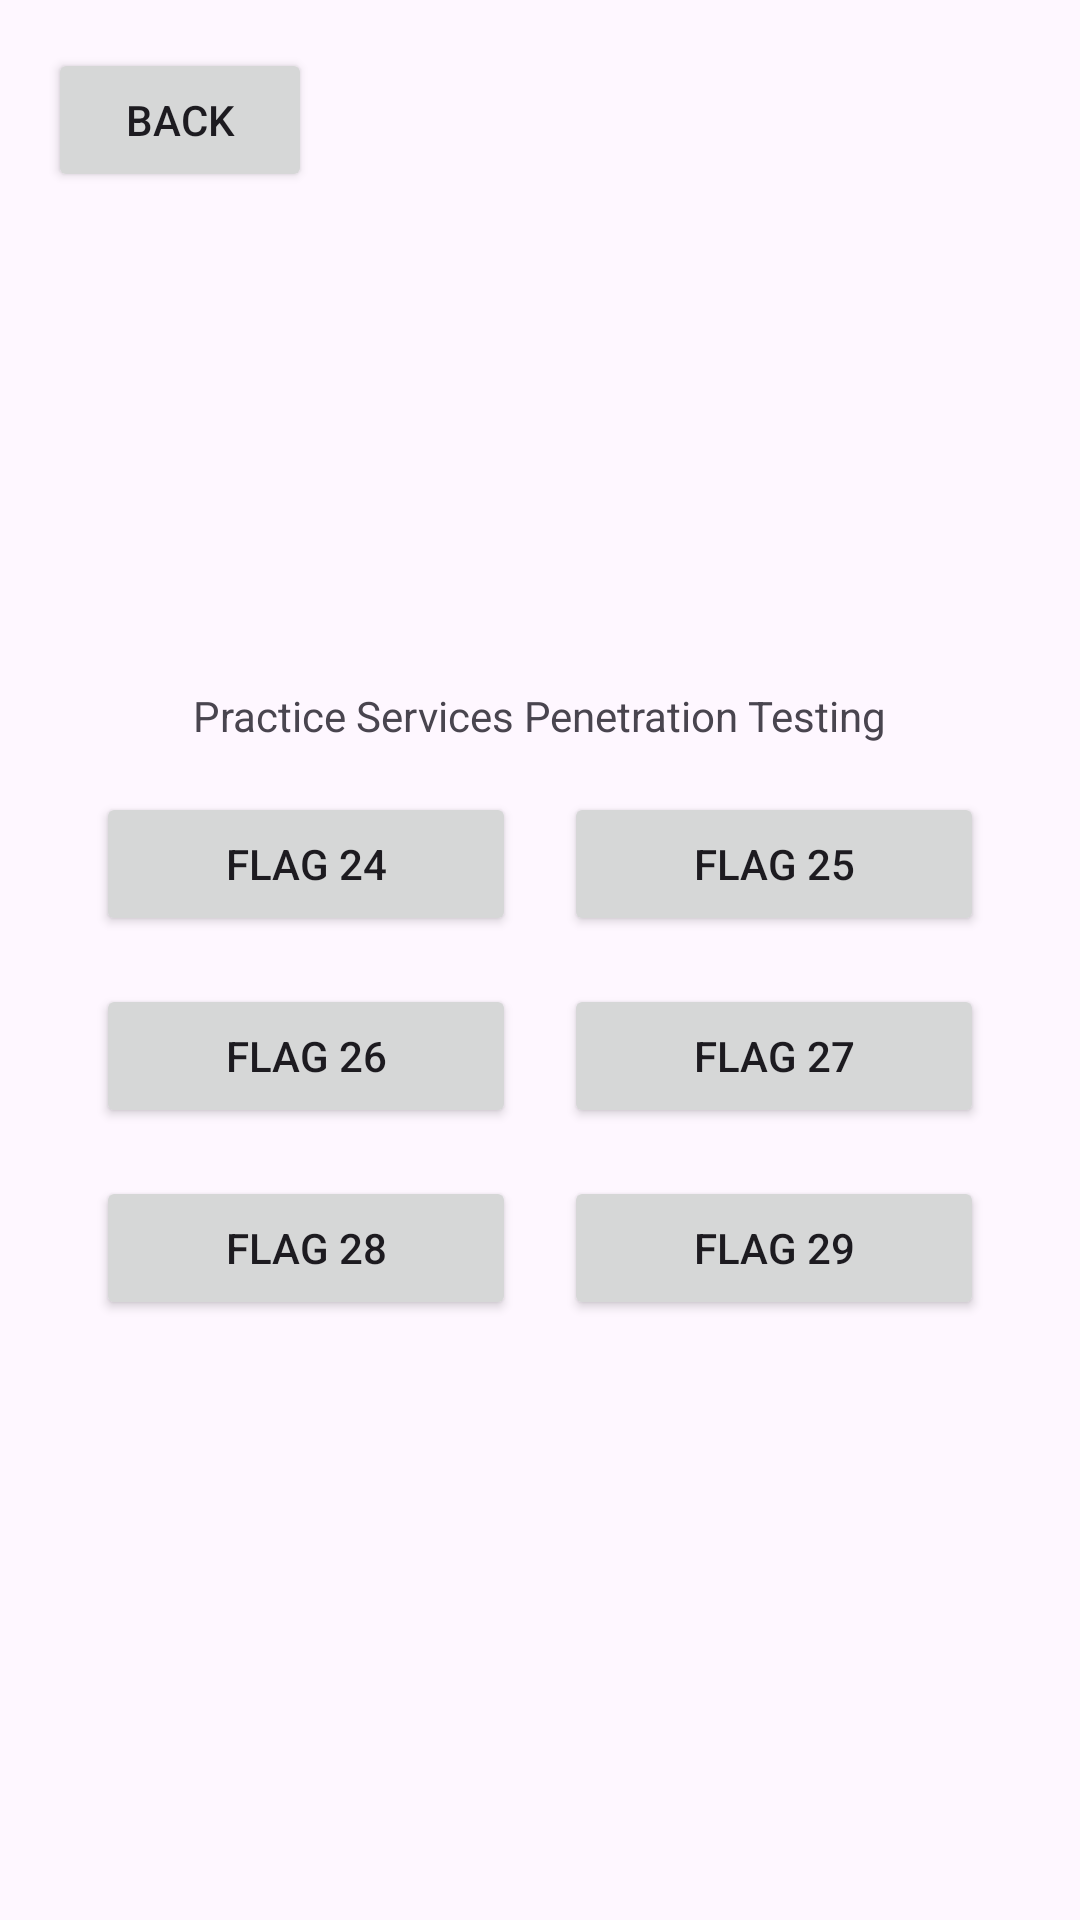

Produce the Android XML layout that renders to this screen, including the resource entries it uses.
<!-- AndroidManifest.xml: application theme Theme.EvilCorp -->
<!-- res/layout/activity_services.xml -->
<?xml version="1.0" encoding="utf-8"?>
<androidx.constraintlayout.widget.ConstraintLayout xmlns:android="http://schemas.android.com/apk/res/android"
    xmlns:app="http://schemas.android.com/apk/res-auto"
    xmlns:tools="http://schemas.android.com/tools"
    android:id="@+id/main"
    android:layout_width="match_parent"
    android:layout_height="match_parent"
    tools:context=".ServicesActivity">

    
    <Button
        android:id="@+id/backButtonFromServices"
        android:layout_width="wrap_content"
        android:layout_height="wrap_content"
        android:text="Back"
        android:layout_marginStart="16dp"
        android:layout_marginTop="16dp"
        app:layout_constraintStart_toStartOf="parent"
        app:layout_constraintTop_toTopOf="parent" />

    
    <TextView
        android:id="@+id/servicesactivityTextView"
        android:layout_width="wrap_content"
        android:layout_height="wrap_content"
        android:text="Practice Services Penetration Testing"
        android:layout_marginBottom="16dp"
        app:layout_constraintBottom_toTopOf="@+id/gridContainer"
        app:layout_constraintEnd_toEndOf="parent"
        app:layout_constraintStart_toStartOf="parent" />

    
    <LinearLayout
        android:id="@+id/gridContainer"
        android:layout_width="0dp"
        android:layout_height="wrap_content"
        android:orientation="vertical"
        android:layout_marginStart="32dp"
        android:layout_marginEnd="32dp"
        android:layout_marginTop="32dp"
        android:layout_marginBottom="32dp"
        app:layout_constraintStart_toStartOf="parent"
        app:layout_constraintEnd_toEndOf="parent"
        app:layout_constraintTop_toBottomOf="@+id/backButtonFromServices"
        app:layout_constraintBottom_toBottomOf="parent"
        app:layout_constraintVertical_bias="0.5">

        
        <LinearLayout
            android:layout_width="match_parent"
            android:layout_height="wrap_content"
            android:orientation="horizontal"
            android:layout_marginBottom="16dp">

            <Button
                android:id="@+id/flag24Button"
                android:layout_width="0dp"
                android:layout_height="wrap_content"
                android:layout_weight="1"
                android:text="Flag 24"
                android:layout_marginEnd="8dp" />

            <Button
                android:id="@+id/flag25Button"
                android:layout_width="0dp"
                android:layout_height="wrap_content"
                android:layout_weight="1"
                android:text="Flag 25"
                android:layout_marginStart="8dp" />
        </LinearLayout>

        
        <LinearLayout
            android:layout_width="match_parent"
            android:layout_height="wrap_content"
            android:orientation="horizontal"
            android:layout_marginBottom="16dp">

            <Button
                android:id="@+id/flag26Button"
                android:layout_width="0dp"
                android:layout_height="wrap_content"
                android:layout_weight="1"
                android:text="Flag 26"
                android:layout_marginEnd="8dp" />

            <Button
                android:id="@+id/flag27Button"
                android:layout_width="0dp"
                android:layout_height="wrap_content"
                android:layout_weight="1"
                android:text="Flag 27"
                android:layout_marginStart="8dp" />
        </LinearLayout>

        
        <LinearLayout
            android:layout_width="match_parent"
            android:layout_height="wrap_content"
            android:orientation="horizontal">

            <Button
                android:id="@+id/flag28Button"
                android:layout_width="0dp"
                android:layout_height="wrap_content"
                android:layout_weight="1"
                android:text="Flag 28"
                android:layout_marginEnd="8dp" />

            <Button
                android:id="@+id/flag29Button"
                android:layout_width="0dp"
                android:layout_height="wrap_content"
                android:layout_weight="1"
                android:text="Flag 29"
                android:layout_marginStart="8dp" />
        </LinearLayout>

    </LinearLayout>

</androidx.constraintlayout.widget.ConstraintLayout>
<!-- resources referenced by this layout -->
<resources>
  <style name="Theme.EvilCorp" parent="Base.Theme.EvilCorp" />
  <style name="Base.Theme.EvilCorp" parent="Theme.Material3.DayNight.NoActionBar">
          
           <item name="colorPrimary">@color/my_custom_color</item>
      </style>
  <color name="my_custom_color">#9E1E1E</color>
</resources>
